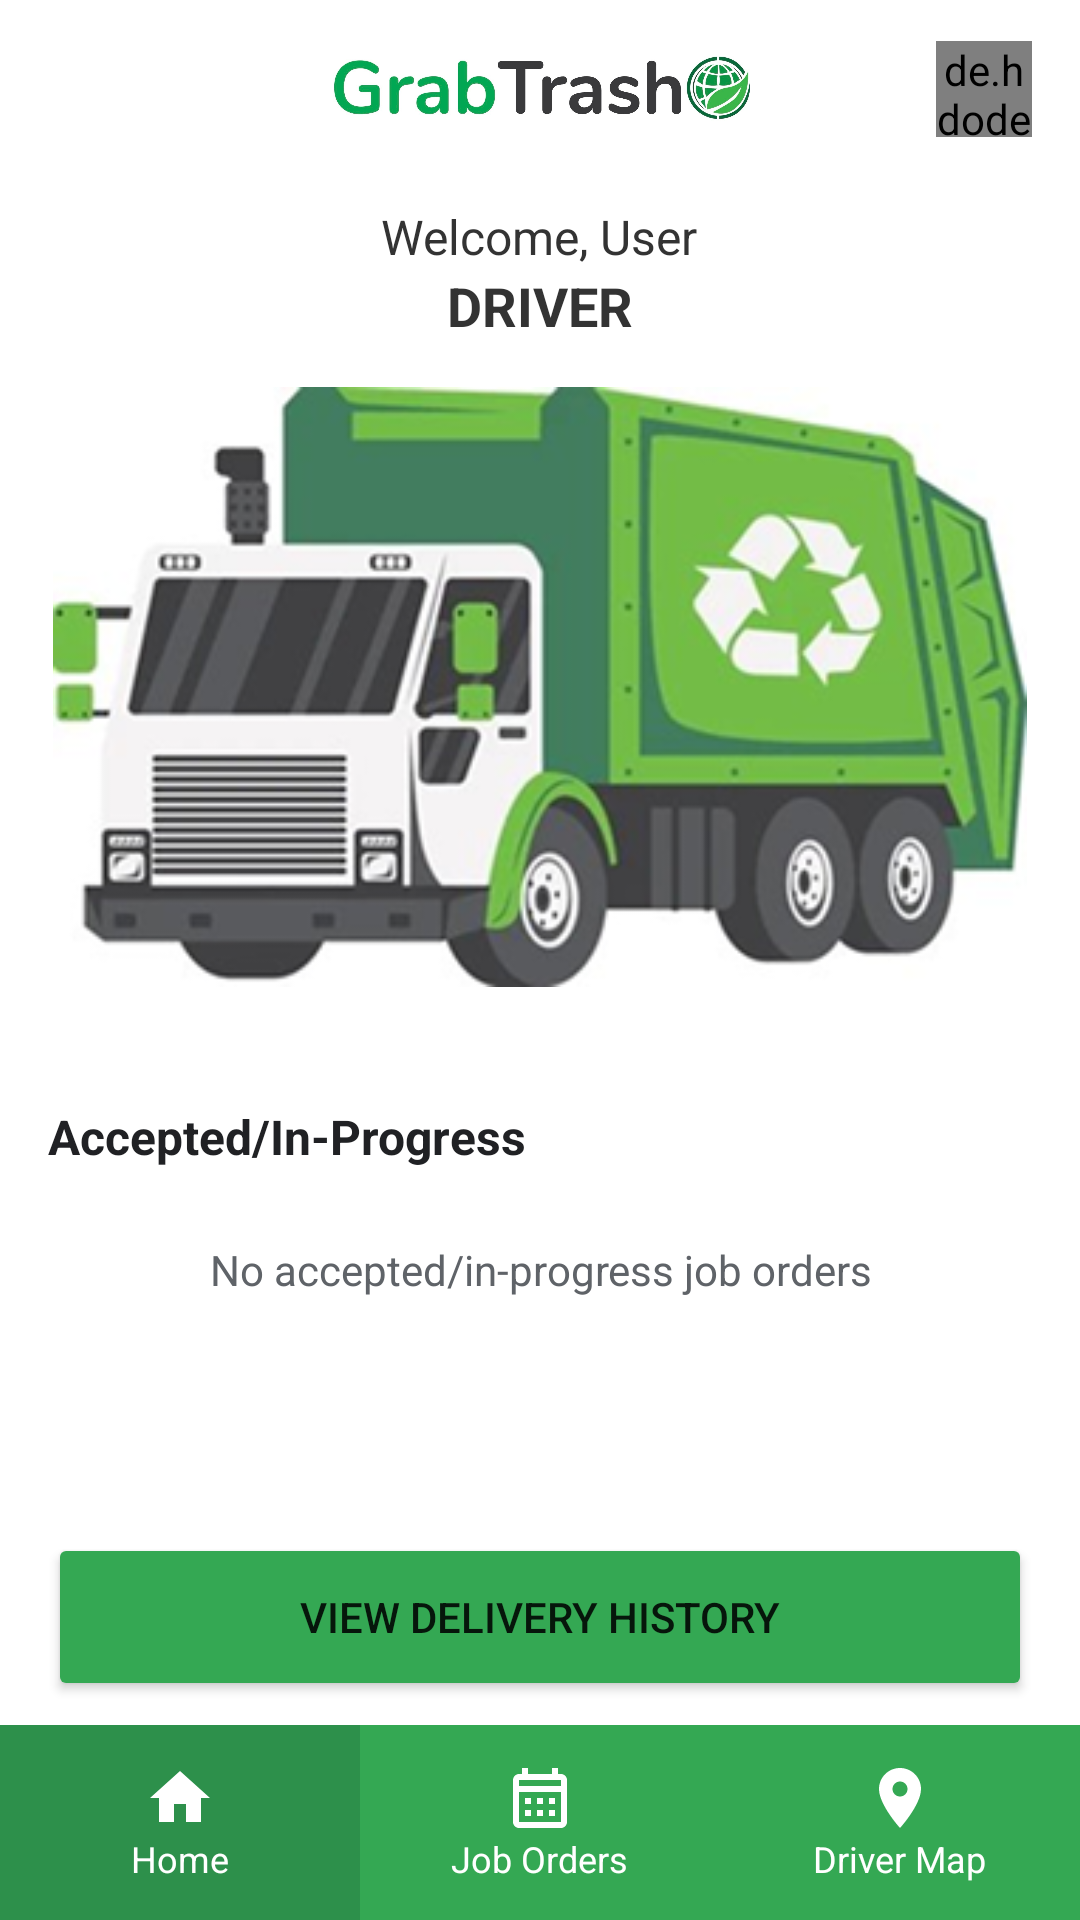

Write the Android layout XML for this screen, with the resource values it uses.
<!-- AndroidManifest.xml: application theme Theme.EcoTrack -->
<!-- res/layout/activity_driver_home.xml -->
<?xml version="1.0" encoding="utf-8"?>
<androidx.constraintlayout.widget.ConstraintLayout
    xmlns:android="http://schemas.android.com/apk/res/android"
    xmlns:app="http://schemas.android.com/apk/res-auto"
    xmlns:tools="http://schemas.android.com/tools"
    android:layout_width="match_parent"
    android:layout_height="match_parent"
    android:background="@color/white"
    tools:context=".DriverHomeActivity">

    
    <androidx.constraintlayout.widget.ConstraintLayout
        android:id="@+id/headerLayout"
        android:layout_width="match_parent"
        android:layout_height="wrap_content"
        android:paddingHorizontal="16dp"
        android:paddingVertical="12dp"
        android:elevation="4dp"
        app:layout_constraintTop_toTopOf="parent">

        <ImageView
            android:id="@+id/appLogo"
            android:layout_width="140dp"
            android:layout_height="36dp"
            android:src="@drawable/grabtrash_logo"
            app:layout_constraintStart_toStartOf="parent"
            app:layout_constraintEnd_toEndOf="parent"
            app:layout_constraintTop_toTopOf="parent" />

        <de.hdodenhof.circleimageview.CircleImageView
            android:id="@+id/profileImage"
            android:layout_width="32dp"
            android:layout_height="32dp"
            android:src="@drawable/raph"
            app:layout_constraintBottom_toBottomOf="parent"
            app:layout_constraintEnd_toEndOf="parent"
            app:layout_constraintTop_toTopOf="parent"
            app:layout_constraintVertical_bias="0.4" />
    </androidx.constraintlayout.widget.ConstraintLayout>

    
    <LinearLayout
        android:id="@+id/welcomeSection"
        android:layout_width="match_parent"
        android:layout_height="wrap_content"
        android:orientation="vertical"
        android:gravity="center"
        android:layout_marginTop="8dp"
        app:layout_constraintTop_toBottomOf="@id/headerLayout">

        <TextView
            android:id="@+id/welcomeText"
            android:layout_width="wrap_content"
            android:layout_height="wrap_content"
            android:text="Welcome, User"
            android:textSize="16sp"
            android:textColor="#333333"/>

        <TextView
            android:id="@+id/tvDriverMode"
            android:layout_width="wrap_content"
            android:layout_height="wrap_content"
            android:text="DRIVER"
            android:textSize="18sp"
            android:textStyle="bold"
            android:textColor="#333333"/>
    </LinearLayout>

    
    <ImageView
        android:id="@+id/truckImage"
        android:layout_width="match_parent"
        android:layout_height="200dp"
        android:scaleType="fitCenter"
        android:src="@drawable/garbagetruck"
        android:layout_marginTop="15dp"
        android:layout_marginBottom="15dp"
        app:layout_constraintTop_toBottomOf="@+id/welcomeSection"
        app:layout_constraintBottom_toTopOf="@+id/scrollView" />

    
    <androidx.core.widget.NestedScrollView
        android:id="@+id/scrollView"
        android:layout_width="match_parent"
        android:layout_height="0dp"
        android:layout_marginTop="8dp"
        android:fillViewport="true"
        app:layout_constraintTop_toBottomOf="@id/truckImage"
        app:layout_constraintBottom_toTopOf="@id/bottomNavLayout">

        <LinearLayout
            android:layout_width="match_parent"
            android:layout_height="wrap_content"
            android:orientation="vertical"
            android:paddingBottom="16dp">

            
            <LinearLayout
                android:id="@+id/inProgressSection"
                android:layout_width="match_parent"
                android:layout_height="wrap_content"
                android:orientation="vertical"
                android:paddingHorizontal="16dp"
                android:paddingTop="16dp">

                <TextView
                    android:id="@+id/tvInProgressHeader"
                    android:layout_width="match_parent"
                    android:layout_height="wrap_content"
                    android:text="Accepted/In-Progress"
                    android:textSize="16sp"
                    android:textStyle="bold"
                    android:textColor="@color/text_primary"
                    android:layout_marginBottom="8dp"/>

                <androidx.recyclerview.widget.RecyclerView
                    android:id="@+id/recyclerViewInProgressJobOrders"
                    android:layout_width="match_parent"
                    android:layout_height="wrap_content"
                    android:nestedScrollingEnabled="false"
                    android:visibility="gone"
                    tools:visibility="visible"
                    tools:itemCount="2"
                    tools:listitem="@layout/item_job_order"/>

                <TextView
                    android:id="@+id/tvNoInProgressOrders"
                    android:layout_width="match_parent"
                    android:layout_height="wrap_content"
                    android:text="No accepted/in-progress job orders"
                    android:textSize="14sp"
                    android:textColor="@color/text_secondary"
                    android:gravity="center"
                    android:padding="16dp"
                    android:visibility="visible"/>
            </LinearLayout>

            
            <LinearLayout
                android:id="@+id/noConnectionLayout"
                android:layout_width="match_parent"
                android:layout_height="wrap_content"
                android:orientation="vertical"
                android:gravity="center"
                android:visibility="gone"
                android:padding="16dp">

                <TextView
                    android:layout_width="match_parent"
                    android:layout_height="wrap_content"
                    android:text="No connection to server"
                    android:textSize="18sp"
                    android:textStyle="bold"
                    android:gravity="center"
                    android:textColor="@color/text_primary"
                    android:layout_marginTop="16dp"/>
                    
                <TextView
                    android:layout_width="match_parent"
                    android:layout_height="wrap_content"
                    android:text="Please check your internet connection and try again"
                    android:textSize="14sp"
                    android:gravity="center"
                    android:textColor="@color/text_secondary"
                    android:layout_marginTop="8dp"/>

                <Button
                    android:id="@+id/btnRetry"
                    android:layout_width="wrap_content"
                    android:layout_height="wrap_content"
                    android:text="RETRY"
                    android:layout_marginTop="16dp"
                    android:backgroundTint="@color/secondary"/>
            </LinearLayout>
        </LinearLayout>
    </androidx.core.widget.NestedScrollView>

    <Button
        android:id="@+id/btnViewDeliveryHistory"
        android:layout_width="match_parent"
        android:layout_height="56dp"
        android:backgroundTint="@color/secondary"
        android:layout_marginHorizontal="16dp"
        android:layout_marginBottom="8dp"
        android:padding="12dp"
        android:text="VIEW DELIVERY HISTORY"
        android:textSize="14sp"
        app:layout_constraintBottom_toBottomOf="@id/scrollView"
        app:layout_constraintStart_toStartOf="parent" />

    
    <com.google.android.material.card.MaterialCardView
        android:id="@+id/bottomNavLayout"
        android:layout_width="match_parent"
        android:layout_height="65dp"
        app:cardElevation="0dp"
        app:cardBackgroundColor="@color/secondary"
        app:shapeAppearance="@style/BottomNavShape"
        app:layout_constraintBottom_toBottomOf="parent">

        <LinearLayout
            android:layout_width="match_parent"
            android:layout_height="match_parent"
            android:orientation="horizontal"
            android:weightSum="3">

            <LinearLayout
                android:id="@+id/homeNav"
                android:layout_width="0dp"
                android:layout_height="match_parent"
                android:layout_weight="1"
                android:gravity="center"
                android:orientation="vertical"
                android:background="@color/secondary_dark">

                <ImageView
                    android:layout_width="24dp"
                    android:layout_height="24dp"
                    android:src="@drawable/ic_home"
                    app:tint="@color/white"/>

                <TextView
                    android:layout_width="wrap_content"
                    android:layout_height="wrap_content"
                    android:text="Home"
                    android:textSize="12sp"
                    android:textColor="@color/white"/>
            </LinearLayout>

            <LinearLayout
                android:id="@+id/jobOrdersNav"
                android:layout_width="0dp"
                android:layout_height="match_parent"
                android:layout_weight="1"
                android:gravity="center"
                android:orientation="vertical">

                <ImageView
                    android:layout_width="24dp"
                    android:layout_height="24dp"
                    android:src="@drawable/ic_calendar"
                    app:tint="@color/white"/>

                <TextView
                    android:layout_width="wrap_content"
                    android:layout_height="wrap_content"
                    android:text="Job Orders"
                    android:textSize="12sp"
                    android:gravity="center"
                    android:textColor="@color/white"/>
            </LinearLayout>

            <LinearLayout
                android:id="@+id/collectionPointsNav"
                android:layout_width="0dp"
                android:layout_height="match_parent"
                android:layout_weight="1"
                android:gravity="center"
                android:orientation="vertical">

                <ImageView
                    android:layout_width="24dp"
                    android:layout_height="24dp"
                    android:src="@drawable/ic_location"
                    app:tint="@color/white"/>

                <TextView
                    android:layout_width="wrap_content"
                    android:layout_height="wrap_content"
                    android:text="Driver Map"
                    android:textSize="12sp"
                    android:gravity="center"
                    android:textColor="@color/white"/>
            </LinearLayout>
        </LinearLayout>
    </com.google.android.material.card.MaterialCardView>

    
    <ProgressBar
        android:id="@+id/progressBar"
        android:layout_width="wrap_content"
        android:layout_height="wrap_content"
        android:visibility="gone"
        app:layout_constraintBottom_toBottomOf="parent"
        app:layout_constraintEnd_toEndOf="parent"
        app:layout_constraintStart_toStartOf="parent"
        app:layout_constraintTop_toTopOf="parent" />
</androidx.constraintlayout.widget.ConstraintLayout>
<!-- res/layout/item_job_order.xml (included above) -->
<?xml version="1.0" encoding="utf-8"?>
<com.google.android.material.card.MaterialCardView
    xmlns:android="http://schemas.android.com/apk/res/android"
    xmlns:app="http://schemas.android.com/apk/res-auto"
    android:layout_width="match_parent"
    android:layout_height="wrap_content"
    android:layout_marginHorizontal="16dp"
    android:layout_marginVertical="8dp"
    app:cardCornerRadius="12dp"
    app:cardElevation="2dp"
    app:strokeWidth="0dp"
    app:cardBackgroundColor="@color/secondary">

    <androidx.constraintlayout.widget.ConstraintLayout
        android:layout_width="match_parent"
        android:layout_height="wrap_content"
        android:padding="16dp">

        <TextView
            android:id="@+id/tvCustomerName"
            android:layout_width="0dp"
            android:layout_height="wrap_content"
            android:text="Customer Name"
            android:textColor="@color/white"
            android:textSize="18sp"
            android:textStyle="bold"
            app:layout_constraintStart_toStartOf="parent"
            app:layout_constraintEnd_toStartOf="@id/btnView"
            app:layout_constraintTop_toTopOf="parent" />

        <TextView
            android:id="@+id/tvAddress"
            android:layout_width="0dp"
            android:layout_height="wrap_content"
            android:text="7953 Oakland St. Honolulu, HI 96815"
            android:textColor="@color/white"
            android:textSize="14sp"
            android:textStyle="italic"
            app:layout_constraintStart_toStartOf="parent"
            app:layout_constraintEnd_toStartOf="@id/btnView"
            app:layout_constraintTop_toBottomOf="@id/tvCustomerName" />

        <TextView
            android:id="@+id/tvStatus"
            android:layout_width="wrap_content"
            android:layout_height="wrap_content"
            android:text="Available"
            android:textStyle="bold"
            android:textAllCaps="true"
            android:textColor="@color/white"
            android:textSize="14sp"
            app:layout_constraintStart_toStartOf="parent"
            app:layout_constraintTop_toBottomOf="@id/tvAddress" />

        <TextView
            android:id="@+id/tvPrice"
            android:layout_width="0dp"
            android:layout_height="wrap_content"
            android:text="₱0"
            android:textColor="@color/white"
            android:textSize="14sp"
            android:layout_marginStart="0dp"
            app:layout_constraintStart_toStartOf="parent"
            app:layout_constraintTop_toBottomOf="@id/tvStatus" />

        <Button
            android:id="@+id/btnView"
            android:layout_width="wrap_content"
            android:layout_height="wrap_content"
            android:text="View"
            android:textColor="@color/white"
            android:backgroundTint="@color/green_primary"
            app:layout_constraintEnd_toEndOf="parent"
            app:layout_constraintTop_toTopOf="parent"
            app:layout_constraintBottom_toBottomOf="parent"
            style="@style/Widget.MaterialComponents.Button" />

    </androidx.constraintlayout.widget.ConstraintLayout>

</com.google.android.material.card.MaterialCardView>
<!-- resources referenced by this layout -->
<resources>
  <color name="green_primary">@color/primaryGreen</color>
  <color name="secondary">#34A853</color>
  <color name="secondary_dark">#2D904B</color>
  <color name="text_primary">#202124</color>
  <color name="text_secondary">#5F6368</color>
  <color name="white">#FFFFFF</color>
  <!-- drawable garbagetruck: png bitmap (drawable, 85225 bytes) -->
  <!-- drawable grabtrash_logo: png bitmap (drawable, 377771 bytes) -->
  <!-- drawable ic_calendar (drawable) -->
  <?xml version="1.0" encoding="utf-8"?>
  <vector xmlns:android="http://schemas.android.com/apk/res/android"
      android:width="24dp"
      android:height="24dp"
      android:viewportWidth="24"
      android:viewportHeight="24">
      <path
          android:fillColor="#757575"
          android:pathData="M19,4h-1V2h-2v2H8V2H6v2H5C3.89,4 3.01,4.9 3.01,6L3,20c0,1.1 0.89,2 2,2h14c1.1,0 2,-0.9 2,-2V6C21,4.9 20.1,4 19,4zM19,20H5V10h14V20zM19,8H5V6h14V8zM9,14H7v-2h2V14zM13,14h-2v-2h2V14zM17,14h-2v-2h2V14zM9,18H7v-2h2V18zM13,18h-2v-2h2V18zM17,18h-2v-2h2V18z"/>
  </vector>
  <!-- drawable ic_home (drawable) -->
  <?xml version="1.0" encoding="utf-8"?>
  <vector xmlns:android="http://schemas.android.com/apk/res/android"
      android:width="24dp"
      android:height="24dp"
      android:viewportWidth="24"
      android:viewportHeight="24">
      <path
          android:fillColor="#34A853"
          android:pathData="M10,20v-6h4v6h5v-8h3L12,3 2,12h3v8z"/>
  </vector>
  <!-- drawable ic_location (drawable) -->
  <?xml version="1.0" encoding="utf-8"?>
  <vector xmlns:android="http://schemas.android.com/apk/res/android"
      android:width="24dp"
      android:height="24dp"
      android:viewportWidth="24"
      android:viewportHeight="24">
      <path
          android:fillColor="#E91E63"
          android:pathData="M12,2C8.13,2 5,5.13 5,9c0,5.25 7,13 7,13s7,-7.75 7,-13c0,-3.87 -3.13,-7 -7,-7zM12,11.5c-1.38,0 -2.5,-1.12 -2.5,-2.5s1.12,-2.5 2.5,-2.5 2.5,1.12 2.5,2.5 -1.12,2.5 -2.5,2.5z"/>
  </vector>
  <!-- drawable raph: jpg bitmap (drawable, 19827 bytes) -->
  <style name="BottomNavShape" parent="">
          <item name="cornerFamily">rounded</item>
          <item name="cornerSizeTopRight">0dp</item>
          <item name="cornerSizeTopLeft">0dp</item>
          <item name="cornerSizeBottomRight">0dp</item>
          <item name="cornerSizeBottomLeft">0dp</item>
      </style>
  <style name="Theme.EcoTrack" parent="Theme.MaterialComponents.Light.NoActionBar">
          
          <item name="colorPrimary">@color/secondary</item>
          <item name="colorPrimaryVariant">@color/secondary_dark</item>
          <item name="colorOnPrimary">@color/white</item>
  
          
          <item name="colorSecondary">@color/secondary</item>
          <item name="colorSecondaryVariant">@color/secondary_dark</item>
          <item name="colorOnSecondary">@color/white</item>
  
          
          <item name="android:statusBarColor">@android:color/transparent</item>
          <item name="android:windowLightStatusBar">true</item>
  
          
          <item name="android:windowBackground">@color/white</item>
          
          
          <item name="windowActionBar">false</item>
          <item name="windowNoTitle">true</item>
      </style>
  <color name="primaryGreen">#34A853</color>
</resources>
